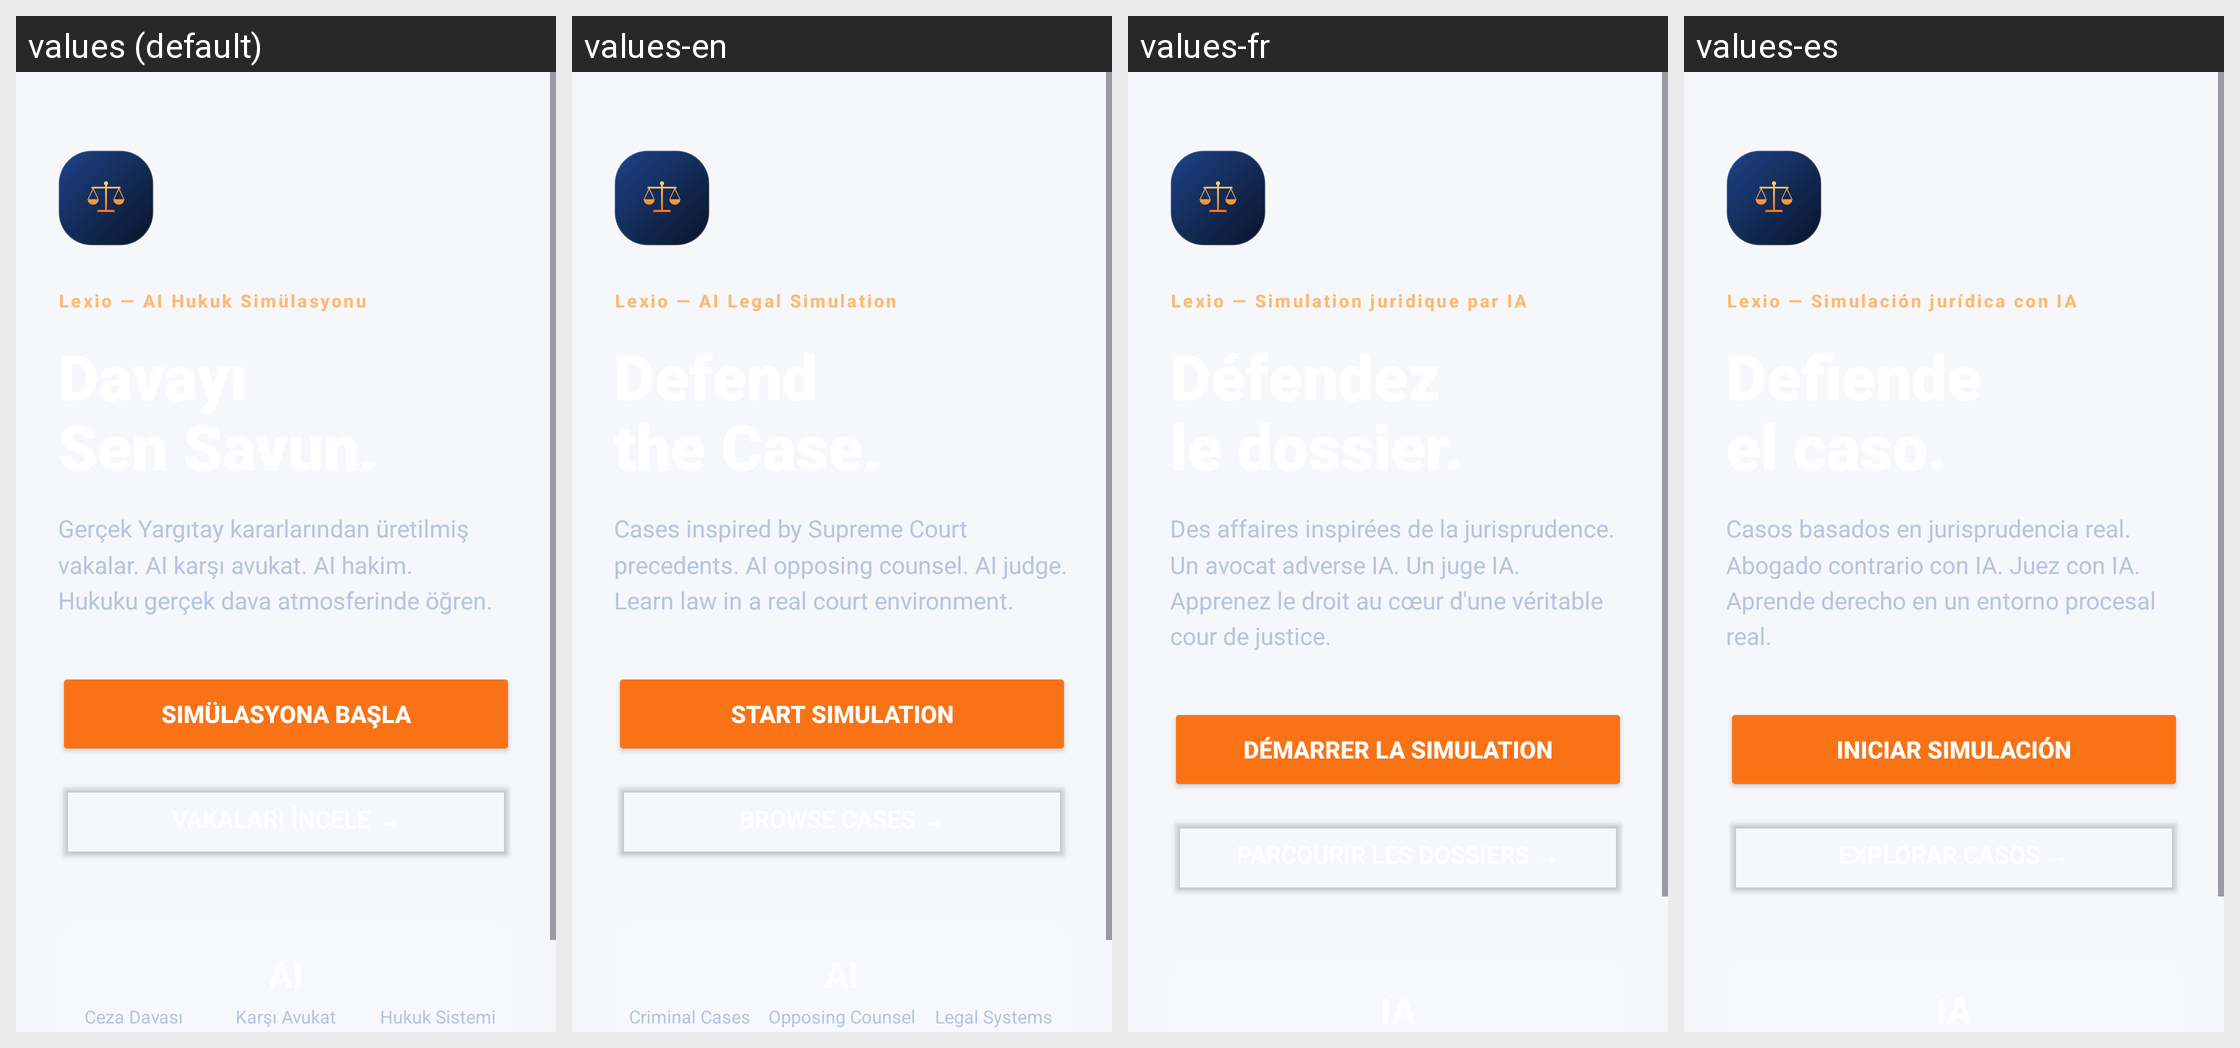

The same Android screen rendered under several of its app's locales, left to right. List the strings drawn on it with the default value and each locale's translation.
Android screen res/layout/layout_landing.xml rendered under 4 locales, left to right: values (default), values-en, values-fr, values-es. Device: Nexus 5 (rendered at 1080×1920; each locale shown at half size, 540×960, under a caption strip naming it); theme Theme.Lexio.
Other locales in the repository, not shown: values-de, values-it.
Strings drawn on this screen, with the default value and each locale's value (text and hints the layout hard-codes, and strings that could not be matched under every locale, appear in the picture but are not listed):

landing_brand_mark
  values: Lexio — AI Hukuk Simülasyonu
  values-en: Lexio — AI Legal Simulation
  values-fr: Lexio — Simulation juridique par IA
  values-es: Lexio — Simulación jurídica con IA

landing_subtitle
  values: Gerçek Yargıtay kararlarından üretilmiş vakalar. AI karşı avukat. AI hakim.
      Hukuku gerçek dava atmosferinde öğren.
  values-en: Cases inspired by Supreme Court precedents. AI opposing counsel. AI judge.
      Learn law in a real court environment.
  values-fr: Des affaires inspirées de la jurisprudence. Un avocat adverse IA. Un juge IA.
      Apprenez le droit au cœur d'une véritable cour de justice.
  values-es: Casos basados en jurisprudencia real. Abogado contrario con IA. Juez con IA.
      Aprende derecho en un entorno procesal real.

btn_start_simulation
  values: Simülasyona Başla
  values-en: Start Simulation
  values-fr: Démarrer la simulation
  values-es: Iniciar simulación
